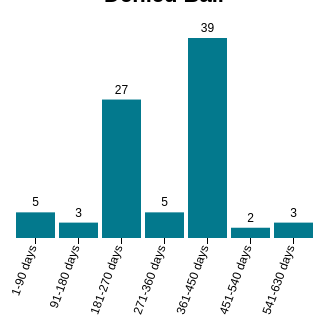
D3 v3 page, settled after 360 driven frames (6 s of simulated time); the page loaded 1 data file(s).



var margin = {top: 30, right: 20, bottom: 90, left: 20},
    width = 350 - margin.left - margin.right,
    height = 320 - margin.top - margin.bottom;

var x0 = d3.scale.ordinal()
    .rangeRoundBands([0, width], .1);

var x1 = d3.scale.ordinal();

var y = d3.scale.linear()
    .range([height, 0]);

var color = d3.scale.ordinal()
    .range(['#03798D', '#9a9179']);

var xAxis = d3.svg.axis()
    .scale(x0)
    .orient("bottom");

var yAxis = d3.svg.axis()
    .scale(y)
    .orient("left")
		.ticks(0)
    //.tickFormat(d3.format(".2s"))
		;

var svg = d3.select("#chart").append("svg")
    .attr("width", width + margin.left + margin.right)
    .attr("height", height + margin.top + margin.bottom)
  .append("g")
    .attr("transform", "translate(" + margin.left + "," + margin.top + ")");

d3.csv("detention_lengths_20220328.csv", function(error, data) {
  if (error) throw error;

  var ageNames = d3.keys(data[0]).filter(function(key) { return key !== "State"; });

  data.forEach(function(d) {
    d.ages = ageNames.map(function(name) { return {name: name, value: +d[name]}; });
  });

  x0.domain(data.map(function(d) { return d.State; }));
  x1.domain(ageNames).rangeRoundBands([0, x0.rangeBand()]);
  y.domain([0, d3.max(data, function(d) { return d3.max(d.ages, function(d) { return d.value; }); })]);

//THIS IS WHERE YOU CAN FUTZ WITH THE X-AXIS LABELS
  svg.append("g")
      .attr("class", "x axis")
      .attr("transform", "translate(0," + height + ")")
      .call(xAxis)
			.selectAll("text")
			.attr("y", 0)
			.attr("x", -8)
			.attr("dy", ".35em")
			.attr("transform", "rotate(-70)")
			.style("text-anchor", "end")
			;


		// 	.call(xAxis)
		// .selectAll("g")
		// 	.delay(delay)
		// 	.selectAll("text")
		// 	.attr("y", 0)
		// 	.attr("x", -8)
		// 	.attr("dy", ".35em")
		// 	.attr("transform", "rotate(-90)")
		// 	.style("text-anchor", "end");



// ADD THIS BACK IN IF YOU WANT THE Y AXIS ON THE LEFT AGAIN
  // svg.append("g")
  //     .attr("class", "y axis")
  //     .call(yAxis)
  //   // .append("text")
  //   //   .attr("transform", "rotate(-90)")
  //   //   .attr("y", 6)
  //   //   .attr("dy", ".71em")
  //   //   .style("text-anchor", "end")
  //   //   .text("Population")
	// 		;

  var state = svg.selectAll(".state")
      .data(data)
    .enter().append("g")
      .attr("class", "state")
      .attr("transform", function(d) { return "translate(" + x0(d.State) + ",0)"; });

  // state.selectAll("rect")
  //     .data(function(d) { return d.ages; })
  //   .enter().append("rect")
  //     .attr("width", x1.rangeBand())
  //     .attr("x", function(d) { return x1(d.name); })
  //     .attr("y", function(d) { return y(d.value); })
  //     .attr("height", function(d) { return height - y(d.value); })
  //     .style("fill", function(d) { return color(d.name); });

//from the second link at top of html
	var gAges = state.selectAll(".age")
      .data(function(d) { return d.ages; })
    .enter().append("g")
      .attr("class", "age");

  gAges.append("rect")
      .attr("width", x1.rangeBand())
      .attr("x", function(d) { return x1(d.name); })
      .attr("y", function(d) { return y(d.value); })
      .attr("height", function(d) { return height - y(d.value); })
      .style("fill", function(d) { return color(d.name); });

  var textFormat = d3.format("");
  gAges.append("text")
			.attr("y", function(d){return y(d.value) - 6 ;})
			.attr("x", function(d,i){return (x1.rangeBand() / 2 );})
			//.attr("x", function(d,i){return (x1(d.name) + 15 );})
			.style("text-anchor", "middle")
			//.style("fill", function(d) { return color(d.name); })
			//.attr("transform", function(d) { return "translate(" + (x1(d.name)+13)+ ", " + (y(d.value) - 6) + ") "; })
      .text(function(d) { return textFormat(d.value) });



  // var legend = svg.selectAll(".legend")
  //     .data(ageNames.slice().reverse())
  //   .enter().append("g")
  //     .attr("class", "legend")
  //     .attr("transform", function(d, i) { return "translate(0," + i * 20 + ")"; });
	//
  // legend.append("rect")
  //     .attr("x", width - 35)
  //     .attr("width", 18)
  //     .attr("height", 18)
  //     .style("fill", color);
	//
  // legend.append("text")
  //     .attr("x", width - 40)
  //     .attr("y", 9)
  //     .attr("dy", ".35em")
  //     .style("text-anchor", "end")
  //     .text(function(d) { return d; });

});


// d3.select("#chart").append("div")
//     .attr("class", "footnote")
//     .html("<em>PLACEHOLDER LANGUAGE IN CASE WE WANT THIS FOOTNOTE HERE.</em>");



### data: detention_lengths_20220328.csv
State, no_of_indiv
1-90 days, 5
91-180 days, 3
181-270 days, 27
271-360 days, 5
361-450 days, 39
451-540 days, 2
541-630 days, 3